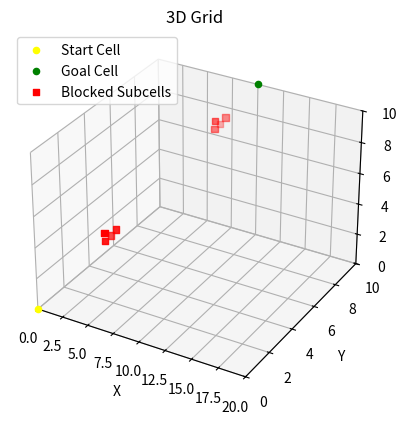
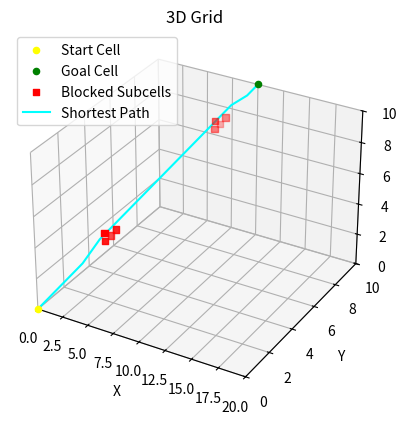

Here is the Python script that generated these plots, in order:
import numpy as np
from heapq import heappop, heappush
import matplotlib.pyplot as plt

# Define grid boundaries and step sizes


x_start, x_end, x_step = 0, 20, 0.5
y_start, y_end, y_step = 0, 10, 0.5
z_start, z_end, z_step = 0, 10, 1
"""
x_start, x_end, x_step = 0, 20, 1
y_start, y_end, y_step = 0, 10, 1
z_start, z_end, z_step = 0, 10, 1
"""


blocked_cells1 = [(3,3,3),(8,8,8)]




# Define blocked cells
x_dim = int((x_end - x_start) / x_step) + 1
y_dim = int((y_end - y_start) / y_step) + 1
z_dim = int((z_end - z_start) / z_step) + 1


# Split blocked cells into subcells
import random

blocked_subcells1 = []
for cell in blocked_cells1:
    x, y, z = cell
    for dx in [0, 0.5]:
        for dy in [0, 0.5]:
            for dz in [0, 0.5]:
                subcell = [x + dx, y + dy, z + dz]
                blocked_subcells1.append(subcell)

# Randomly select 4 subcells as blocked cells 
blocked_subcells = random.sample(blocked_subcells1, k=8)

print(blocked_subcells)
#blocked_subcells = blocked_subcells
#blocked_subcells = [[3.5, 3.5, 3.5]]


blocked_subcells =[[3.5, 3.5, 3.5], [8, 8, 8], [8, 8, 8.5], [3, 3, 3.5], [8, 8.5, 8], [3, 3, 3], [8.5, 8.5, 8.5], [3, 3.5, 3]]

# Define start and goal cells
start_cell = (0, 0, 0)
goal_cell = (10, 10, 10)

# Compute grid dimensions
x_dim = int((x_end - x_start) / x_step) + 1
y_dim = int((y_end - y_start) / y_step) + 1
z_dim = int((z_end - z_start) / z_step) + 1

# Create grid
grid = np.zeros((x_dim, y_dim, z_dim))

fig = plt.figure()
ax = fig.add_subplot(111, projection='3d')

# Plot start cell in yellow
ax.scatter(start_cell[0], start_cell[1], start_cell[2], c='yellow', marker='o', label='Start Cell')

# Plot goal cell in green
ax.scatter(goal_cell[0], goal_cell[1], goal_cell[2], c='green', marker='o', label='Goal Cell')

# Plot blocked subcells in red
x_blocked = []
y_blocked = []
z_blocked = []
for subcell in blocked_subcells:
    x_blocked.append(subcell[0])
    y_blocked.append(subcell[1])
    z_blocked.append(subcell[2])
ax.scatter(x_blocked, y_blocked, z_blocked, c='red', marker='s', label='Blocked Subcells')

# Set plot limits
ax.set_xlim(x_start, x_end)
ax.set_ylim(y_start, y_end)
ax.set_zlim(z_start, z_end)

# Set labels and title
ax.set_xlabel('X')
ax.set_ylabel('Y')
ax.set_zlabel('Z')
ax.set_title('3D Grid')

# Add legend
ax.legend()

# Show the plot
plt.show()

# Mark blocked subcells as 1
for subcell in blocked_subcells:
    x, y, z = subcell
    grid[int(x / x_step), int(y / y_step), int(z / z_step)] = 1


def calculate_heuristic(cell, goal):
    # Calculate the Manhattan distance heuristic
    return abs(cell[0] - goal[0]) + abs(cell[1] - goal[1]) + abs(cell[2] - goal[2])


def find_path(start, goal):
    open_set = [(0, start)]
    closed_set = set()
    g_scores = {start: 0}
    parents = {start: None}

    while open_set:
        current_cost, current_cell = heappop(open_set)

        if current_cell == goal:
            path = []
            while current_cell is not None:
                path.append(current_cell)
                current_cell = parents[current_cell]
            path.reverse()
            return path

        closed_set.add(current_cell)

        neighbors = get_neighbors(current_cell)

        for neighbor in neighbors:
            neighbor_cost = g_scores[current_cell] + 1
            if neighbor not in g_scores or neighbor_cost < g_scores[neighbor]:
                g_scores[neighbor] = neighbor_cost
                f_score = neighbor_cost + calculate_heuristic(neighbor, goal)
                heappush(open_set, (f_score, neighbor))
                parents[neighbor] = current_cell

    return []  # No path found


def get_neighbors(cell):
    x, y, z = cell
    neighbors = []
    """
    for dx in [-1, 0, 1]:
        for dy in [-1, 0, 1]:
            for dz in [-1, 0, 1]:
                """
    for ddx in [0, 0.5]:
                    for ddy in [0, 0.5]:
                        for ddz in [0, 0.5]:
                            new_x = x + dx + ddx
                            new_y = y + dy + ddy
                            new_z = z + dz + ddz
                            print(new_x,new_y,new_z)
                            if (0 <= new_x < x_dim and 0 <= new_y < y_dim and 0 <= new_z < z_dim and [new_x, new_y, new_z] not in blocked_subcells):
                                neighbors.append((new_x, new_y, new_z))
    return neighbors






# Find the shortest path
path = find_path(start_cell, goal_cell)

if path:
    print("Shortest path found:")
    for cell in path:
        print(cell)
else:
    print("No path found.")

print(blocked_subcells)

fig = plt.figure()
ax = fig.add_subplot(111, projection='3d')

# Get grid indices for plotting
x_indices, y_indices, z_indices = np.meshgrid(
    np.arange(x_start, x_end + x_step, x_step),
    np.arange(y_start, y_end + y_step, y_step),
    np.arange(z_start, z_end + z_step, z_step),
    indexing='ij'
)

# Plot start cell in yellow
ax.scatter(start_cell[0], start_cell[1], start_cell[2], c='yellow', marker='o', label='Start Cell')

# Plot goal cell in green
ax.scatter(goal_cell[0], goal_cell[1], goal_cell[2], c='green', marker='o', label='Goal Cell')

# Plot blocked subcells in red
x_blocked = []
y_blocked = []
z_blocked = []
for subcell in blocked_subcells:
    x_blocked.append(subcell[0])
    y_blocked.append(subcell[1])
    z_blocked.append(subcell[2])
ax.scatter(x_blocked, y_blocked, z_blocked, c='red', marker='s', label='Blocked Subcells')

# Plot the path in cyan
if path:
    path_x = [cell[0] for cell in path]
    path_y = [cell[1] for cell in path]
    path_z = [cell[2] for cell in path]
    ax.plot(path_x, path_y, path_z, c='cyan', label='Shortest Path')

# Set plot limits
ax.set_xlim(x_start, x_end)
ax.set_ylim(y_start, y_end)
ax.set_zlim(z_start, z_end)

# Set labels and title
ax.set_xlabel('X')
ax.set_ylabel('Y')
ax.set_zlabel('Z')
ax.set_title('3D Grid')

# Add legend
ax.legend()
plt.show()


# Extract x, y, and z coordinates from the path
x_path = [cell[0] * x_step + x_start for cell in path]
y_path = [cell[1] * y_step + y_start for cell in path]
z_path = [cell[2] * z_step + z_start for cell in path]

# Fit a polynomial curve to the path points
order = 3  # Set the desired order of the polynomial curve
coefficients = np.polyfit(x_path, y_path, order)

# Generate the equation of the curve
curve_equation = np.poly1d(coefficients)

# Print the equation
print("Equation of the path curve:")
print(curve_equation)

points_to_check = [[3.5, 3.5, 3.5], [8, 8, 8], [8, 8, 8.5], [3, 3, 3.5], [8, 8.5, 8], [3, 3, 3], [8.5, 8.5, 8.5], [3, 3.5, 3]]

for point in points_to_check:
    x_coordinate = point[0]
    y_coordinate = point[1]
    result = curve_equation(x_coordinate)
    
    if result == y_coordinate:
        print(f"The point {point} satisfies the curve equation.")
    else:
        print(f"The point {point} does not satisfy the curve equation.")



